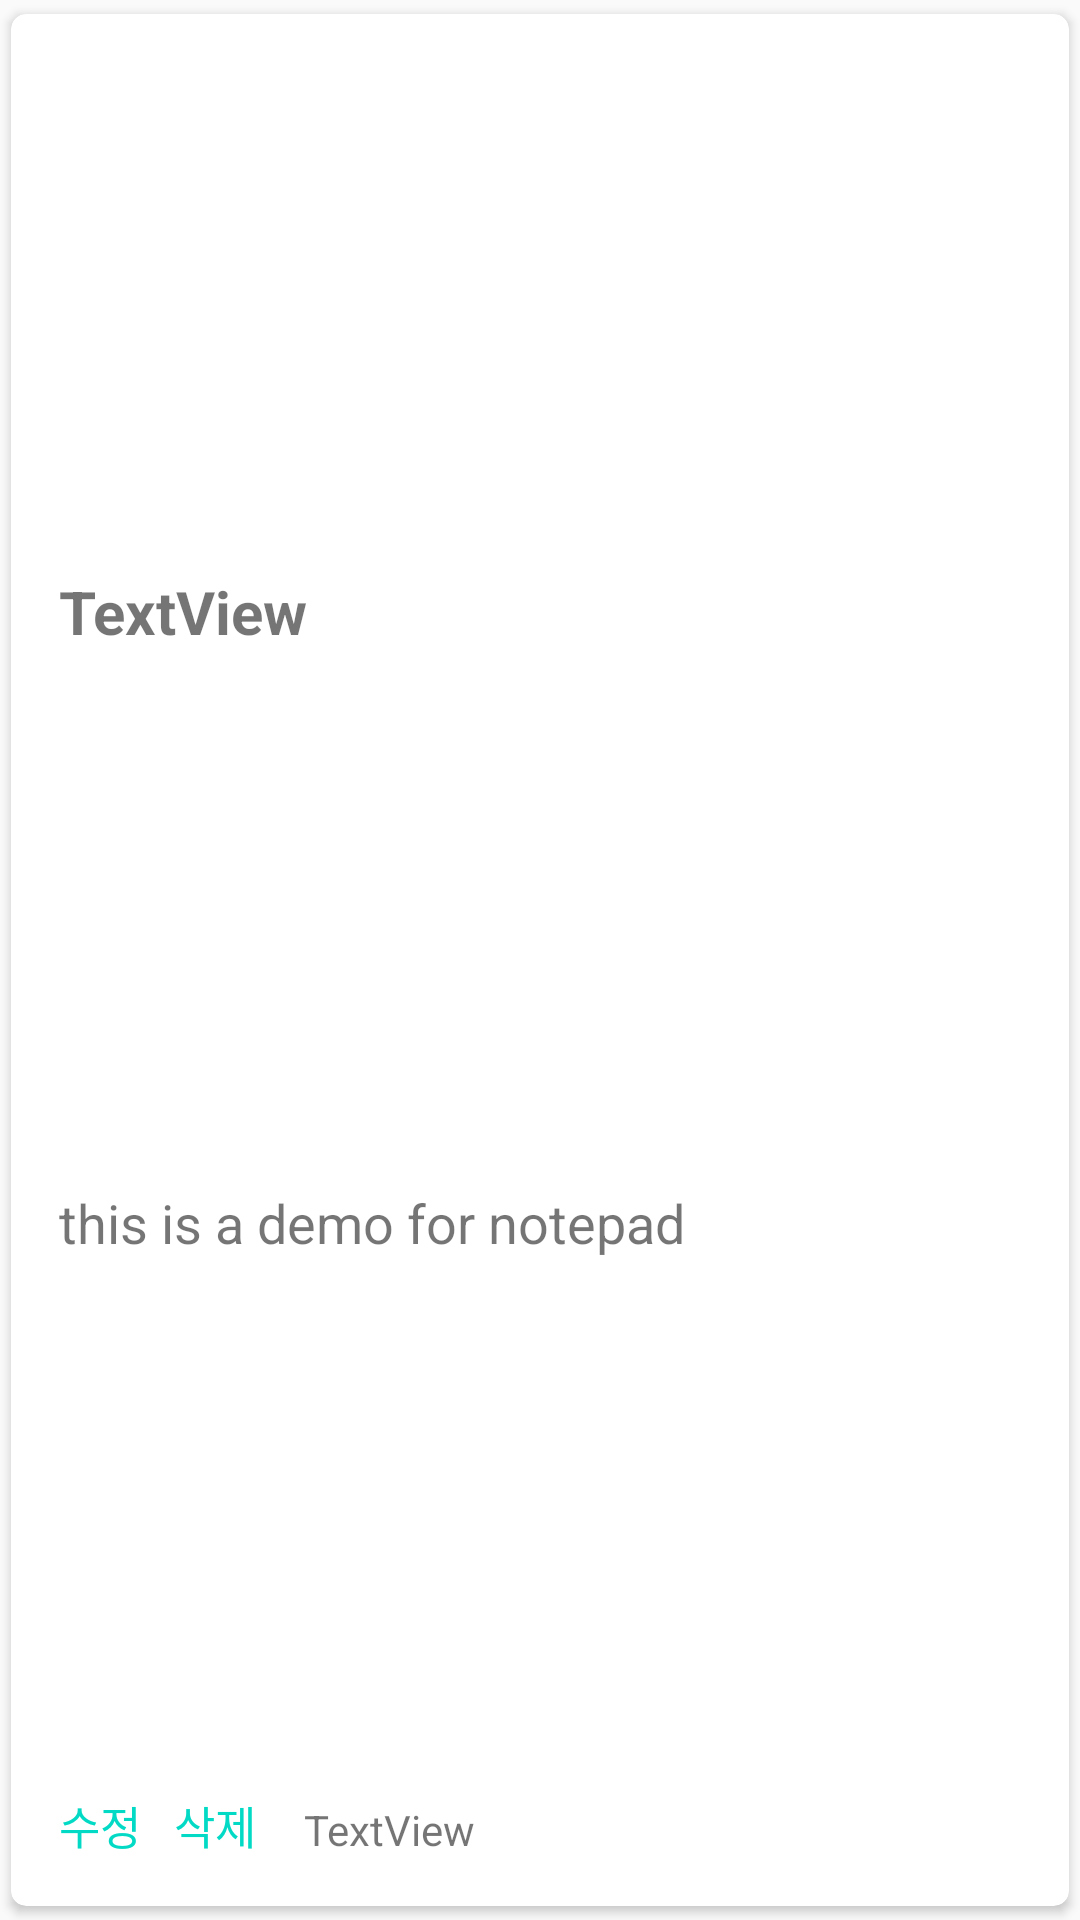

This screen was rendered from an Android layout file. Write that file and the resources it references.
<!-- AndroidManifest.xml: application theme Theme.Teamnova_android -->
<!-- res/layout/memo_layout.xml -->
<?xml version="1.0" encoding="utf-8"?>
<androidx.cardview.widget.CardView xmlns:android="http://schemas.android.com/apk/res/android"
    xmlns:app="http://schemas.android.com/apk/res-auto"
    xmlns:tools="http://schemas.android.com/tools"
    android:layout_width="match_parent"
    android:layout_height="135dp"
    android:orientation="horizontal"
    android:id="@+id/cardView"
    app:cardCornerRadius="5dp"
    app:cardUseCompatPadding="true">

    <androidx.constraintlayout.widget.ConstraintLayout
        android:id="@+id/linearLayout9"
        android:layout_width="match_parent"
        android:layout_height="match_parent">


        <TextView
            android:id="@+id/memo_date"
            android:layout_width="wrap_content"
            android:layout_height="wrap_content"
            android:text="TextView"
            android:visibility="gone"
            app:layout_constraintStart_toStartOf="parent"
            app:layout_constraintTop_toTopOf="parent" />


        <TextView
            android:id="@+id/memo_title"
            android:layout_width="wrap_content"
            android:layout_height="wrap_content"
            android:layout_marginStart="16dp"
            android:layout_marginTop="16dp"
            android:layout_marginBottom="8dp"
            android:text="TextView"
            android:textSize="20dp"
            android:textStyle="bold"
            app:layout_constraintBottom_toTopOf="@+id/note_text"
            app:layout_constraintStart_toStartOf="parent"
            app:layout_constraintTop_toTopOf="parent"
            app:layout_constraintVertical_bias="0.0" />

        <TextView
            android:id="@+id/note_text"
            android:layout_width="wrap_content"
            android:layout_height="wrap_content"
            android:layout_marginStart="16dp"
            android:layout_marginBottom="8dp"
            android:text="this is a demo for notepad"
            android:textSize="18dp"
            android:visibility="visible"
            app:layout_constraintBottom_toTopOf="@+id/note_modify"
            app:layout_constraintStart_toStartOf="parent"
            app:layout_constraintTop_toBottomOf="@+id/memo_title" />

        <TextView
            android:id="@+id/note_modify"
            android:layout_width="wrap_content"
            android:layout_height="wrap_content"
            android:layout_marginStart="16dp"
            android:layout_marginBottom="16dp"
            android:text="수정"
            android:textColor="@color/teal_200"
            android:textSize="15sp"
            app:layout_constraintBottom_toBottomOf="parent"
            app:layout_constraintStart_toStartOf="parent" />

        <TextView
            android:id="@+id/note_delete"
            android:layout_width="wrap_content"
            android:layout_height="wrap_content"
            android:layout_marginStart="11dp"
            android:layout_marginBottom="16dp"
            android:text="삭제"
            android:textColor="@color/teal_200"
            android:textSize="15sp"
            app:layout_constraintBottom_toBottomOf="parent"
            app:layout_constraintStart_toEndOf="@+id/note_modify"
            app:layout_constraintTop_toTopOf="@+id/note_modify" />

        <ImageView
            android:id="@+id/imageView"
            android:layout_width="116dp"
            android:layout_height="match_parent"
            android:layout_marginTop="4dp"
            android:layout_marginBottom="4dp"
            android:adjustViewBounds="true"
            android:visibility="visible"
            app:layout_constraintBottom_toBottomOf="parent"
            app:layout_constraintEnd_toEndOf="parent"
            app:layout_constraintHorizontal_bias="1.0"
            app:layout_constraintStart_toEndOf="@+id/note_text"
            app:layout_constraintTop_toTopOf="parent"
            app:layout_constraintVertical_bias="0.0"
            tools:srcCompat="@tools:sample/avatars" />

        <TextView
            android:id="@+id/memo_type"
            android:layout_width="wrap_content"
            android:layout_height="wrap_content"
            android:layout_marginStart="16dp"
            android:layout_marginBottom="16dp"
            android:text="TextView"
            app:layout_constraintBottom_toBottomOf="parent"
            app:layout_constraintStart_toEndOf="@+id/note_delete" />

    </androidx.constraintlayout.widget.ConstraintLayout>


</androidx.cardview.widget.CardView>
<!-- resources referenced by this layout -->
<resources>
  <color name="teal_200">#FF03DAC5</color>
  <style name="Theme.Teamnova_android" parent="Theme.AppCompat.Light.NoActionBar">
          
          <item name="colorPrimary">@color/purple_500</item>
          <item name="colorPrimaryDark">@color/purple_700</item>
          <item name="colorAccent">@color/teal_200</item>
          
      </style>
  <color name="purple_500">#FF6200EE</color>
  <color name="purple_700">#FF3700B3</color>
</resources>
